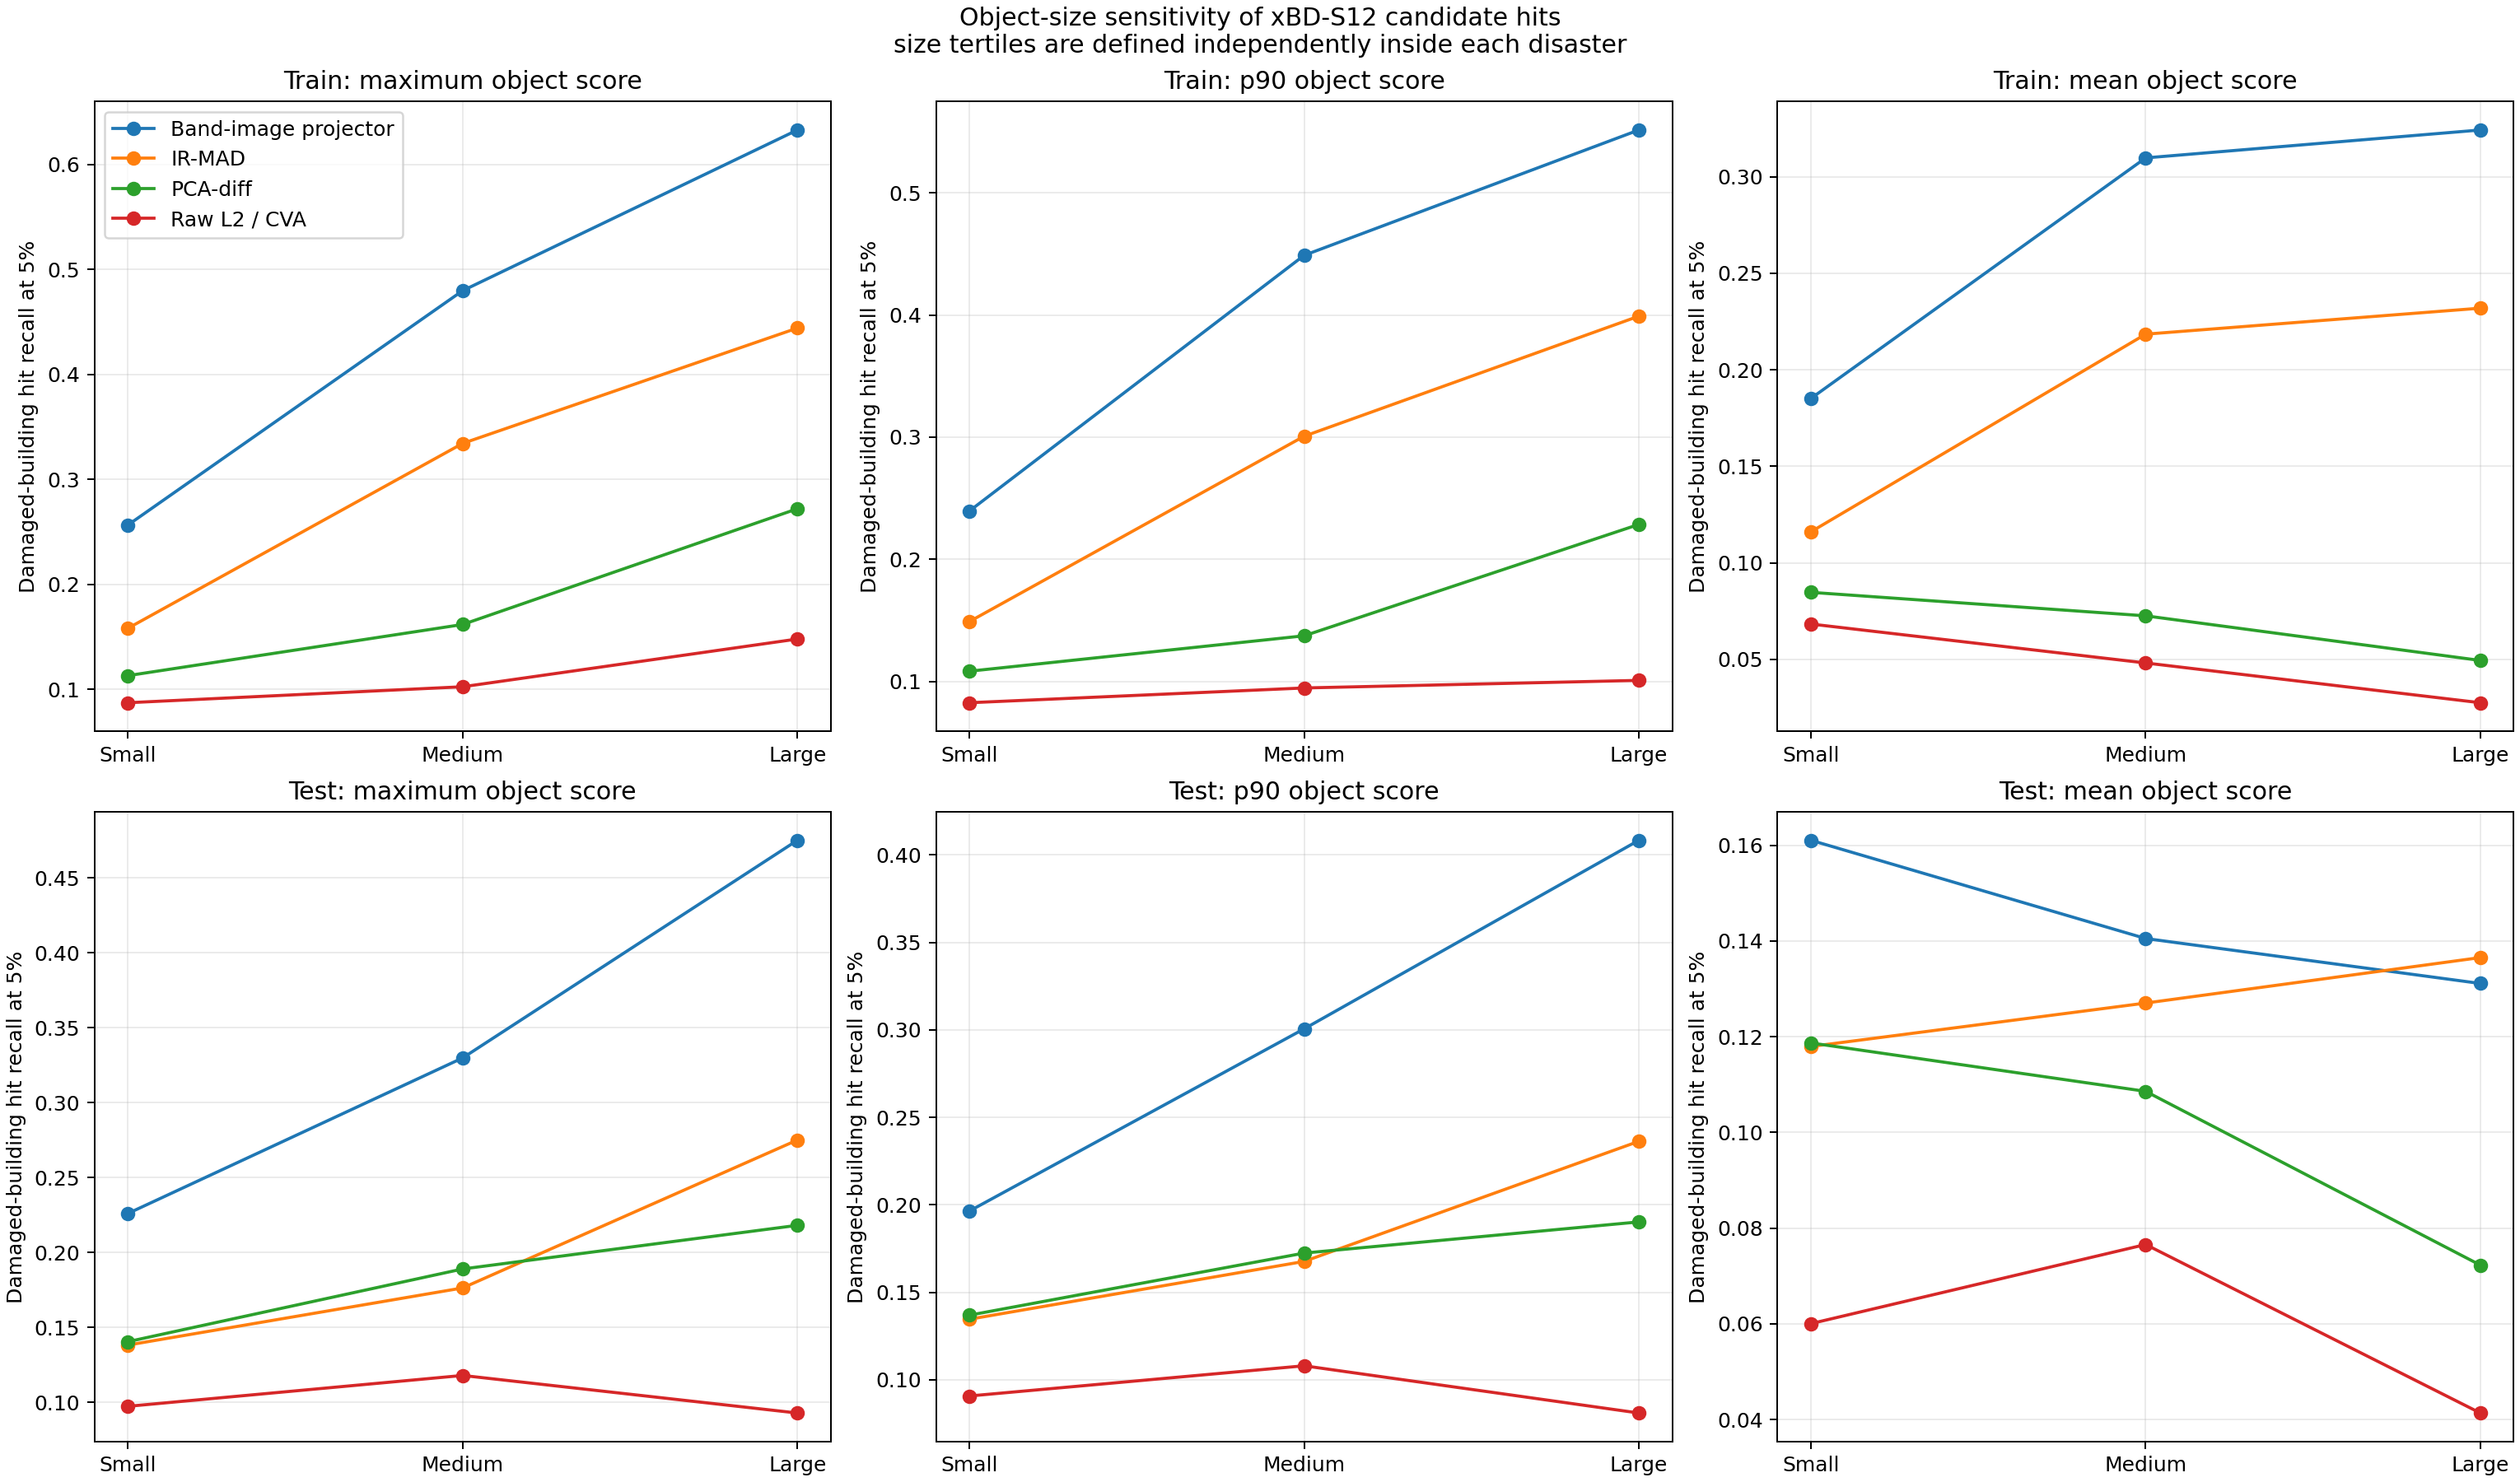

The file beside this chart, header and first rows:
split, method, statistic, size_stratum, events, mean_event_damaged_object_recall_at_5pct
train, band_image_projector_distance, maximum, small, 11, 0.2566
train, band_image_projector_distance, mean, small, 11, 0.1851
train, band_image_projector_distance, p90, small, 11, 0.2395
train, band_image_projector_distance, maximum, medium, 11, 0.4797
train, band_image_projector_distance, mean, medium, 11, 0.3097
train, band_image_projector_distance, p90, medium, 11, 0.4488
train, band_image_projector_distance, maximum, large, 11, 0.6326
train, band_image_projector_distance, mean, large, 11, 0.3241
train, band_image_projector_distance, p90, large, 11, 0.5515
train, ir_mad, maximum, small, 11, 0.1583
train, ir_mad, mean, small, 11, 0.1161
train, ir_mad, p90, small, 11, 0.149
train, ir_mad, maximum, medium, 11, 0.3343
train, ir_mad, mean, medium, 11, 0.2184
train, ir_mad, p90, medium, 11, 0.3007
train, ir_mad, maximum, large, 11, 0.4441
train, ir_mad, mean, large, 11, 0.2319
train, ir_mad, p90, large, 11, 0.399
train, pca_diff, maximum, small, 11, 0.1132
train, pca_diff, mean, small, 11, 0.08475
train, pca_diff, p90, small, 11, 0.1083
train, pca_diff, maximum, medium, 11, 0.1619
train, pca_diff, mean, medium, 11, 0.07258
train, pca_diff, p90, medium, 11, 0.1373
train, pca_diff, maximum, large, 11, 0.2721
train, pca_diff, mean, large, 11, 0.04948
train, pca_diff, p90, large, 11, 0.2285
train, raw_l2, maximum, small, 11, 0.08743
train, raw_l2, mean, small, 11, 0.06834
train, raw_l2, p90, small, 11, 0.0825
train, raw_l2, maximum, medium, 11, 0.1026
train, raw_l2, mean, medium, 11, 0.04817
train, raw_l2, p90, medium, 11, 0.09459
train, raw_l2, maximum, large, 11, 0.1481
train, raw_l2, mean, large, 11, 0.02759
train, raw_l2, p90, large, 11, 0.1008
test, band_image_projector_distance, maximum, small, 5, 0.226
test, band_image_projector_distance, mean, small, 5, 0.1611
test, band_image_projector_distance, p90, small, 5, 0.1965
test, band_image_projector_distance, maximum, medium, 5, 0.3298
test, band_image_projector_distance, mean, medium, 5, 0.1405
test, band_image_projector_distance, p90, medium, 5, 0.3006
test, band_image_projector_distance, maximum, large, 5, 0.475
test, band_image_projector_distance, mean, large, 5, 0.1311
test, band_image_projector_distance, p90, large, 5, 0.4084
test, ir_mad, maximum, small, 5, 0.1382
test, ir_mad, mean, small, 5, 0.118
test, ir_mad, p90, small, 5, 0.1346
test, ir_mad, maximum, medium, 5, 0.1763
test, ir_mad, mean, medium, 5, 0.127
test, ir_mad, p90, medium, 5, 0.1677
test, ir_mad, maximum, large, 5, 0.275
test, ir_mad, mean, large, 5, 0.1365
test, ir_mad, p90, large, 5, 0.2363
test, pca_diff, maximum, small, 5, 0.1404
test, pca_diff, mean, small, 5, 0.1187
test, pca_diff, p90, small, 5, 0.1369
test, pca_diff, maximum, medium, 5, 0.1889
test, pca_diff, mean, medium, 5, 0.1086
test, pca_diff, p90, medium, 5, 0.1724
... 12 more rows
